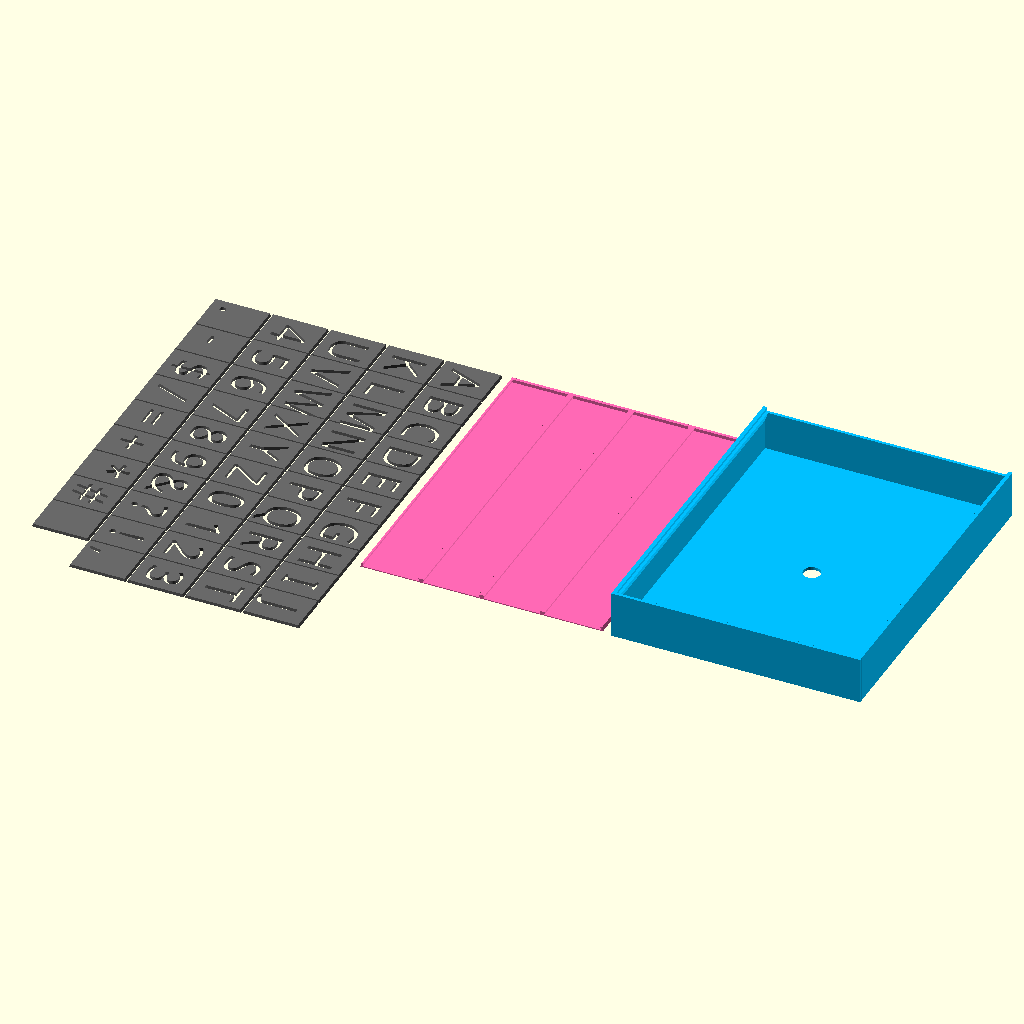
Cell 1: the model at its default parameters.
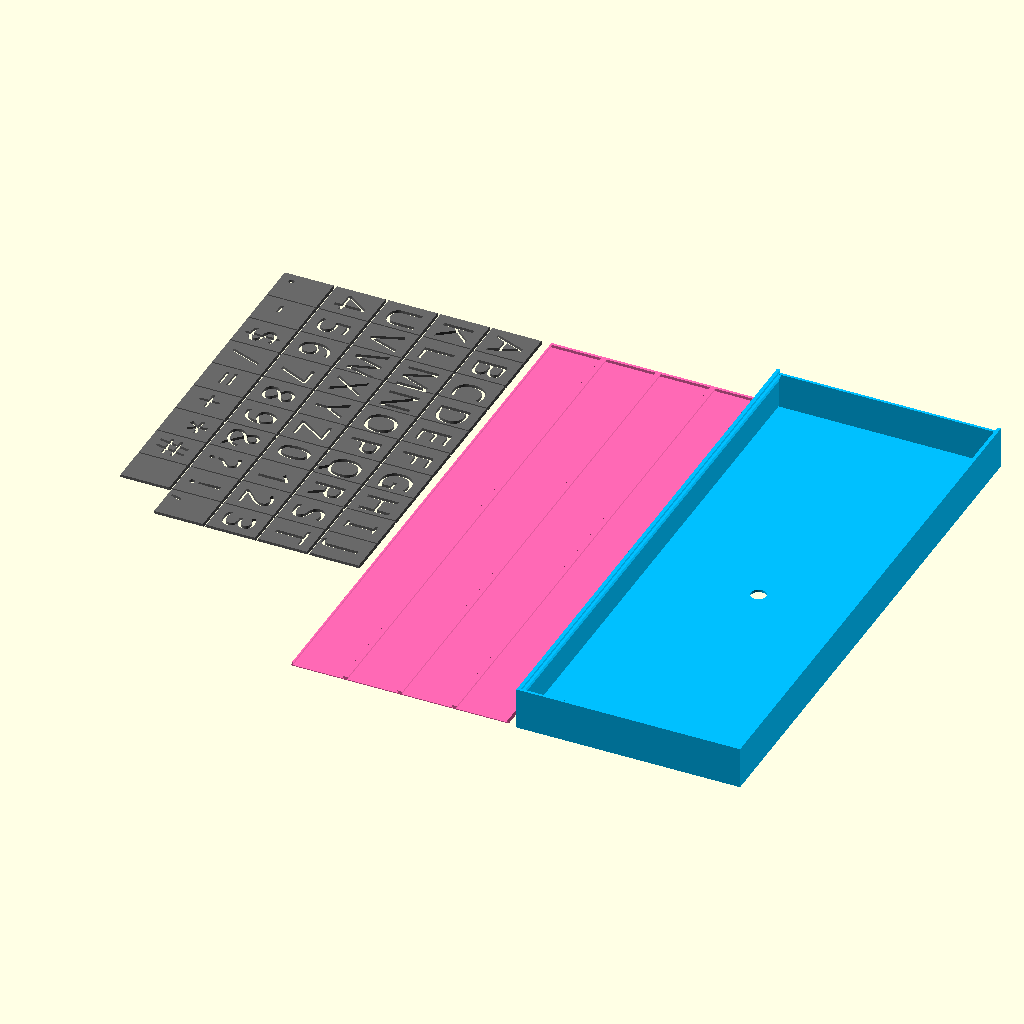
Cell 2: lightbox_width_in_millimeter = 400 (everything else at default).
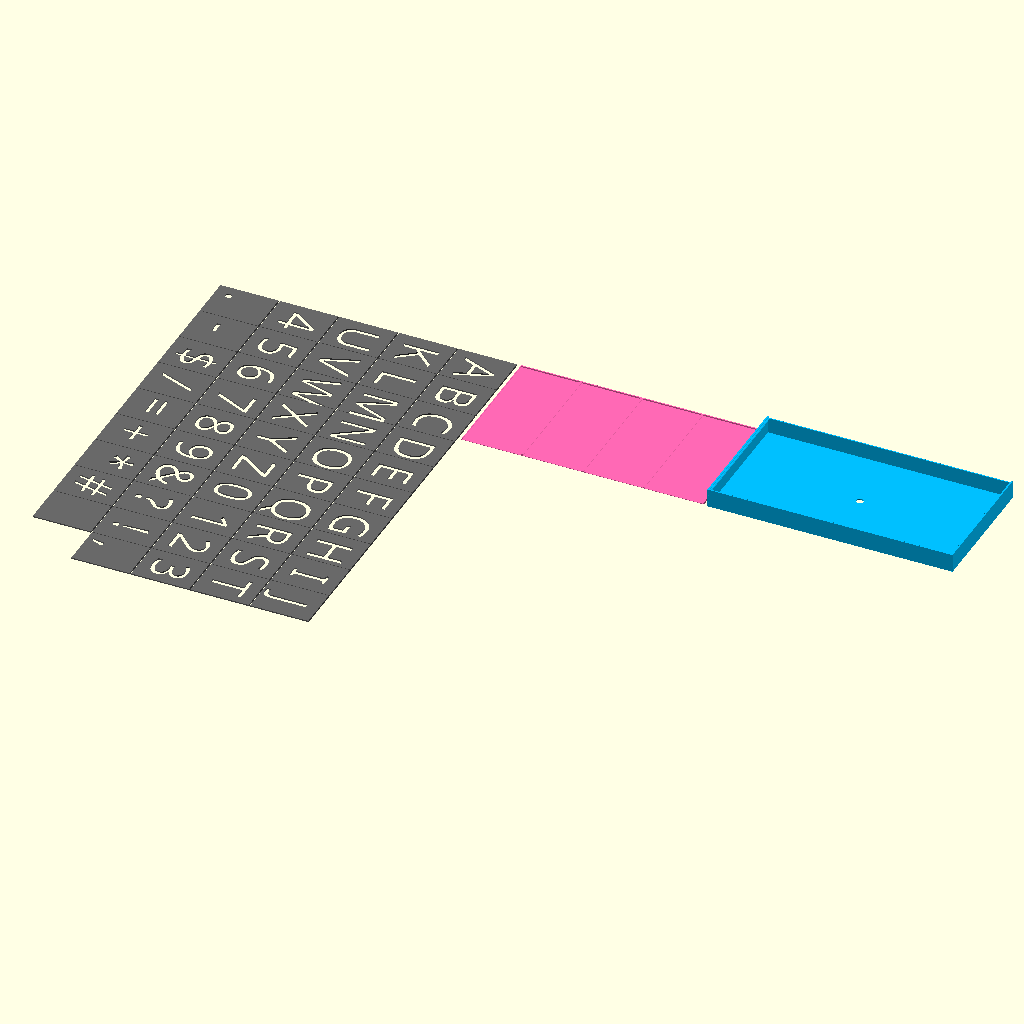
Cell 3: the same model with lightbox_height_in_millimeter = 400.
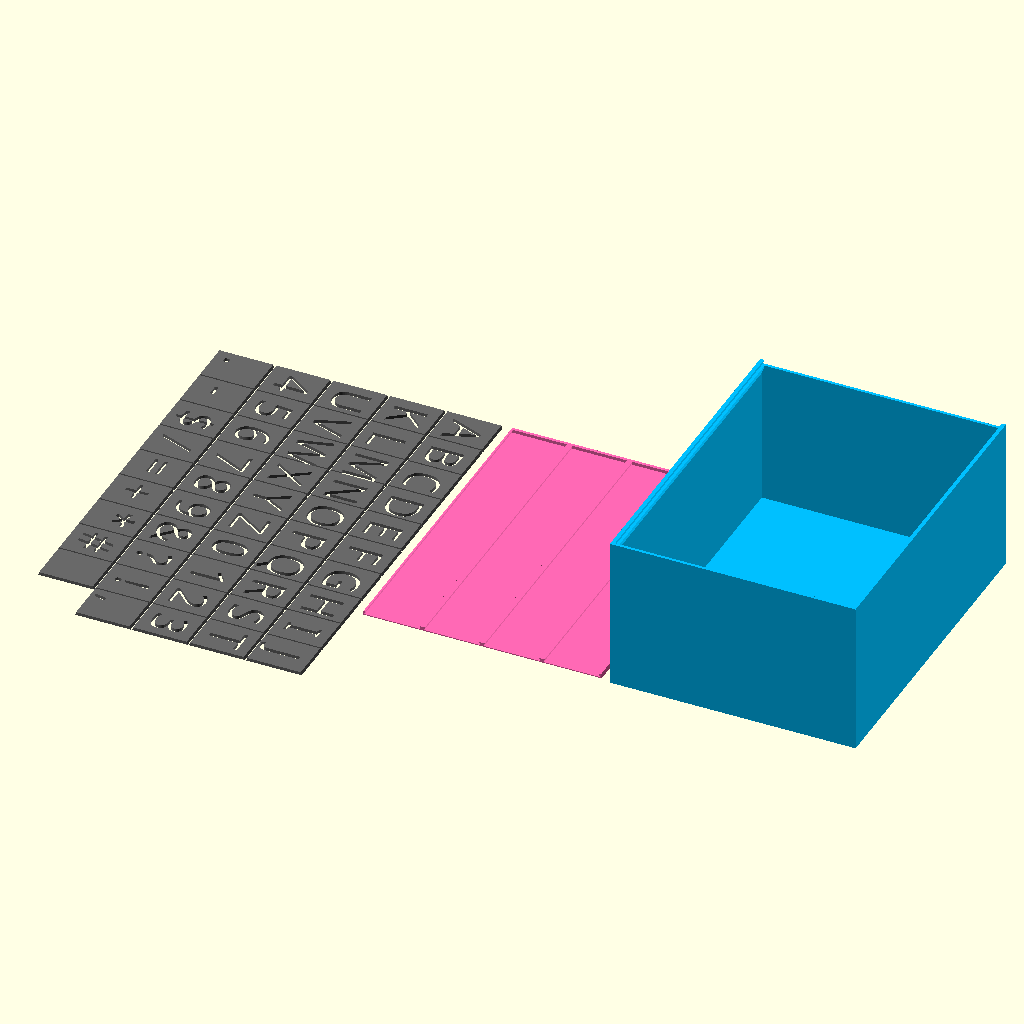
Cell 4 — lightbox_depth_in_millimeter set to 100, the other parameters unchanged.
The same orthographic view direction (rotation 55°, 0°, 25°; colour scheme Cornfield) for every cell, with the view re-fitted per cell, so scale and position can differ between cells.
The OpenSCAD source (inputs/thingiverse/files/thing-2498966/files/customizable-lightbox.scad):
/*
 * Customizable Lightbox - https://www.thingiverse.com/thing:2498966
 * by Dennis Hofmann - https://www.thingiverse.com/mightynozzle/about
 * created 2017-08-24
 * version v1.0
 *
 * Changelog
 * --------------
 * v1.0:
 *      - final design
 * --------------
 * 
 * This work is licensed under the Creative Commons - Attribution - Non-Commercial license.
 * https://creativecommons.org/licenses/by-nc/3.0/
 */

 // Parameter Section //
//-------------------//

// preview[view:west, tilt:top]

/* [Lightbox Settings] */

// Choose, which part you want to see!
part = "all_parts__"; //[all_parts__:All Parts,box__:Lightbox,box_lid__:Lightbox Lid,character_plate_a__:Character Plate A,character_plate_b__:Character Plate B,character_plate_c__:Character Plate C,character_plate_d__:Character Plate D,character_plate_e__:Character Plate E,character_plate_f__:Character Plate F,character_plate_g__:Character Plate G,character_plate_h__:Character Plate H,character_plate_i__:Character Plate I,character_plate_j__:Character Plate J,character_plate_k__:Character Plate K,character_plate_l__:Character Plate L,character_plate_m__:Character Plate M,character_plate_n__:Character Plate N,character_plate_o__:Character Plate O,character_plate_p__:Character Plate P,character_plate_q__:Character Plate Q,character_plate_r__:Character Plate R,character_plate_s__:Character Plate S,character_plate_t__:Character Plate T,character_plate_u__:Character Plate U,character_plate_v__:Character Plate V,character_plate_w__:Character Plate W,character_plate_x__:Character Plate X,character_plate_y__:Character Plate Y,character_plate_z__:Character Plate Z,character_plate_0__:Character Plate 0,character_plate_1__:Character Plate 1,character_plate_2__:Character Plate 2,character_plate_3__:Character Plate 3,character_plate_4__:Character Plate 4,character_plate_5__:Character Plate 5,character_plate_6__:Character Plate 6,character_plate_7__:Character Plate 7,character_plate_8__:Character Plate 8,character_plate_9__:Character Plate 9,character_plate_ampersand__:Character Plate Ampersand,character_plate_question_mark__:Character Plate Question Mark,character_plate_exclamation_point__:Character Plate Exclamation Point,character_plate_comma__:Character Plate Comma,character_plate_point__:Character Plate Point,character_plate_minus__:Character Plate Minus,character_plate_dollar_sign__:Character Plate Dollar Sign,character_plate_slash__:Character Plate Slash,character_plate_equals__:Character Plate Equals,character_plate_plus__:Character Plate Plus,character_plate_asterisk__:Character Plate Asterisk,character_plate_hash__:Character Plate Hash,character_plate_blank__:Character Plate Blank]

// The width of the lightbox
lightbox_width_in_millimeter = 210.0; //[20:400]

// The height of the lightbox
lightbox_height_in_millimeter = 160.0; //[20:400]

// The depth of the lightbox. This means the distance of the back of the box to the back of the lid.
lightbox_depth_in_millimeter = 30.0; //[20:100]

// Wall thickness of the lightbox. The lower the value, the more light shines throw the box.
box_thickness_in_millimeter = 1.92; //[0.5:0.1:10]

// Wall tickness of the lid. The lower the value, the more light shines throw the lid.
lid_thickness_in_millimeter = 0.6;

// Thickness of the character plates.
plate_thickness_in_millimeter = 2;

// You can choose between two fonts
font = "siren"; //[siren:Siren Stencil,stardos:Stardos Stencil]

// Number of light sections
number_of_sections = 4; //[1:1:20]

// Diameter of the hole, allowing you to plug the lighting into the light box.
insert_hole_diameter_in_millimeter = 11.0;

// Radius of the corner.
rounded_corner_radius_in_millimeter = 0.0;

// Tolerance
tolerance_in_millimeter = 0.2;

/* [Hidden] */
box_width = lightbox_width_in_millimeter;
box_height = lightbox_height_in_millimeter;
box_depth = lightbox_depth_in_millimeter;
sections = number_of_sections;
box_th = box_thickness_in_millimeter;
lid_th = lid_thickness_in_millimeter;
mount_th = plate_thickness_in_millimeter;
insert_hole_dia = insert_hole_diameter_in_millimeter;
corner_radius = rounded_corner_radius_in_millimeter;
overall_lid_th = lid_th + mount_th;
tolerance = tolerance_in_millimeter;
tolerance2 = tolerance * 2;
tolerance3 = tolerance * 3;
tolerance4 = tolerance * 4;
box_th2 = box_th * 2;
box_th3 = box_th * 3;
lid_th2 = lid_th * 2;
lid_th3 = lid_th * 3;
lid_th4 = lid_th * 4;
inner_lid_width = box_height - box_th2 - lid_th4 - tolerance2;
letter_height = (inner_lid_width + lid_th4) / sections - lid_th4 - tolerance2;
letter_width = letter_height * 0.75;
google_font_siren = "Sirin Stencil:style=Regular";
google_font_stardos = "Stardos Stencil:style=Regular";
box_color = "DeepSkyBlue";
lid_color = "HotPink";
letter_color = "DimGray";

$fn=40;

char_and_margin_siren = [
    ["A", 0.15], ["B", 0.15], ["C", 0.16], ["D", 0.15], ["E", 0.18], ["F", 0.18], ["G", 0.12],
    ["H", 0.13], ["I", 0.27], ["J", 0.28], ["K", 0.14], ["L", 0.20], ["M", 0.08], ["N", 0.13],
    ["O", 0.12], ["P", 0.17], ["Q", 0.11], ["R", 0.15], ["S", 0.18], ["T", 0.16], ["U", 0.12],
    ["V", 0.15], ["W", 0.05], ["X", 0.16], ["Y", 0.15], ["Z", 0.14],
    ["0", 0.13], ["1", 0.22], ["2", 0.16], ["3", 0.16], ["4", 0.16], ["5", 0.17], ["6", 0.15],
    ["7", 0.22], ["8", 0.16], ["9", 0.16],
    ["&", 0.07], ["?", 0.18], ["!", 0.28], [",", 0.10], [".", 0.10], ["-", 0.16], ["$", 0.18],
    ["/", 0.20], ["=", 0.09], ["+", 0.09], ["*", 0.15], ["#", 0.10], ["",0]
];

char_and_margin_stardos = [
    ["A", 0.13], ["B", 0.12], ["C", 0.12], ["D", 0.11], ["E", 0.13], ["F", 0.15], ["G", 0.12],
    ["H", 0.10], ["I", 0.24], ["J", 0.19], ["K", 0.10], ["L", 0.15], ["M", 0.04], ["N", 0.10],
    ["O", 0.11], ["P", 0.15], ["Q", 0.09], ["R", 0.12], ["S", 0.15], ["T", 0.13], ["U", 0.09],
    ["V", 0.12], ["W", 0.02], ["X", 0.12], ["Y", 0.13], ["Z", 0.12],
    ["0", 0.16], ["1", 0.16], ["2", 0.17], ["3", 0.17], ["4", 0.16], ["5", 0.17], ["6", 0.16],
    ["7", 0.16], ["8", 0.17], ["9", 0.16],
    ["&", 0.06], ["?", 0.19], ["!", 0.24], [",", 0.10], [".", 0.10], ["-", 0.23], ["$", 0.15],
    ["/", 0.26], ["=", 0.08], ["+", 0.09], ["*", 0.19], ["#", 0.17], ["",0]
];

 // Program Section //
//-----------------//
echo(letter_height = letter_height);
echo(letter_width = letter_width);
if(part == "box__") {
    color(box_color) box();
} else if(part == "box_lid__") {
    color(lid_color) lid();
} else if(part == "character_plate_a__") {
    color(letter_color) character_plate(0);
} else if(part == "character_plate_b__") {
    color(letter_color) character_plate(1);
} else if(part == "character_plate_c__") {
    color(letter_color) character_plate(2);
} else if(part == "character_plate_d__") {
    color(letter_color) character_plate(3);
} else if(part == "character_plate_e__") {
    color(letter_color) character_plate(4);
} else if(part == "character_plate_f__") {
    color(letter_color) character_plate(5);
} else if(part == "character_plate_g__") {
    color(letter_color) character_plate(6);
} else if(part == "character_plate_h__") {
    color(letter_color) character_plate(7);
} else if(part == "character_plate_i__") {
    color(letter_color) character_plate(8);
} else if(part == "character_plate_j__") {
    color(letter_color) character_plate(9);
} else if(part == "character_plate_k__") {
    color(letter_color) character_plate(10);
} else if(part == "character_plate_l__") {
    color(letter_color) character_plate(11);
} else if(part == "character_plate_m__") {
    color(letter_color) character_plate(12);
} else if(part == "character_plate_n__") {
    color(letter_color) character_plate(13);
} else if(part == "character_plate_o__") {
    color(letter_color) character_plate(14);
} else if(part == "character_plate_p__") {
    color(letter_color) character_plate(15);
} else if(part == "character_plate_q__") {
    color(letter_color) character_plate(16);
} else if(part == "character_plate_r__") {
    color(letter_color) character_plate(17);
} else if(part == "character_plate_s__") {
    color(letter_color) character_plate(18);
} else if(part == "character_plate_t__") {
    color(letter_color) character_plate(19);
} else if(part == "character_plate_u__") {
    color(letter_color) character_plate(20);
} else if(part == "character_plate_v__") {
    color(letter_color) character_plate(21);
} else if(part == "character_plate_w__") {
    color(letter_color) character_plate(22);
} else if(part == "character_plate_x__") {
    color(letter_color) character_plate(23);
} else if(part == "character_plate_y__") {
    color(letter_color) character_plate(24);
} else if(part == "character_plate_z__") {
    color(letter_color) character_plate(25);
} else if(part == "character_plate_0__") {
    color(letter_color) character_plate(26);
} else if(part == "character_plate_1__") {
    color(letter_color) character_plate(27);
} else if(part == "character_plate_2__") {
    color(letter_color) character_plate(28);
} else if(part == "character_plate_3__") {
    color(letter_color) character_plate(29);
} else if(part == "character_plate_4__") {
    color(letter_color) character_plate(30);
} else if(part == "character_plate_5__") {
    color(letter_color) character_plate(31);
} else if(part == "character_plate_6__") {
    color(letter_color) character_plate(32);
} else if(part == "character_plate_7__") {
    color(letter_color) character_plate(33);
} else if(part == "character_plate_8__") {
    color(letter_color) character_plate(34);
} else if(part == "character_plate_9__") {
    color(letter_color) character_plate(35);
} else if(part == "character_plate_ampersand__") {
    color(letter_color) character_plate(36);
} else if(part == "character_plate_question_mark__") {
    color(letter_color) character_plate(37);
} else if(part == "character_plate_exclamation_point__") {
    color(letter_color) character_plate(38);
} else if(part == "character_plate_comma__") {
    color(letter_color) character_plate(39);
} else if(part == "character_plate_point__") {
    color(letter_color) character_plate(40);
} else if(part == "character_plate_minus__") {
    color(letter_color) character_plate(41);
} else if(part == "character_plate_dollar_sign__") {
    color(letter_color) character_plate(42);
} else if(part == "character_plate_slash__") {
    color(letter_color) character_plate(43);
} else if(part == "character_plate_equals__") {
    color(letter_color) character_plate(44);
} else if(part == "character_plate_plus__") {
    color(letter_color) character_plate(45);
} else if(part == "character_plate_asterisk__") {
    color(letter_color) character_plate(46);
} else if(part == "character_plate_hash__") {
    color(letter_color) character_plate(47);
} else if(part == "character_plate_blank__") {
    color(letter_color) character_plate(48);
} else if(part == "all_parts__") {
    all_parts();
} else {
    all_parts();
}

 // Module Section //
//----------------//

module box() {
    difference() {
        union() {
            rotate([90,0,0]) {
                linear_extrude(height = box_width, convexity = 20) {
                    polygon(
                        points=[
                        /*01*/[0, 0],
                        /*02*/[0, box_depth],
                        /*03*/[box_th + lid_th, box_depth],
                        /*04*/[box_th, box_depth - overall_lid_th],
                        /*05*/[box_th2, box_depth - overall_lid_th],
                        /*06*/[box_th, box_depth - overall_lid_th - box_th3],
                        /*07*/[box_th, box_th],
                        /*08*/[box_height - box_th, box_th],
                        /*09*/[box_height - box_th, box_depth - overall_lid_th - box_th3],
                        /*10*/[box_height - box_th2, box_depth - overall_lid_th],
                        /*11*/[box_height - box_th, box_depth - overall_lid_th],
                        /*12*/[box_height - box_th - lid_th, box_depth],
                        /*13*/[box_height, box_depth],
                        /*14*/[box_height, 0]
                        ]
                    );
                }
            }
            translate([0, -box_th, 0]) {
                cube([box_height, box_th, box_depth - overall_lid_th]);
            }
            translate([0, -box_width, 0]) {
                cube([box_height, box_th, box_depth]);
            }
        }
        translate([box_height/2, -box_width/2, -box_th]){
            cylinder(d = insert_hole_dia, h = box_th3);
        }
        translate([0, -box_width, -1]) {
            round_edges_precut_box(box_height, box_width, box_depth + 2, corner_radius);
        }
    }
    translate([0, -box_width, 0]) {
        round_edges_box(box_height, box_width, box_depth, box_th, overall_lid_th, corner_radius);
    }
}

module lid() {
    difference() {
        union() {
            rotate([90,0,0]) {
                linear_extrude(height = box_width - box_th, convexity = 20) {
                    polygon(
                        points=[
                        /*A*/[0, 0],
                        /*B*/[lid_th, overall_lid_th],
                        /*C*/[lid_th3, overall_lid_th],
                        /*D*/[lid_th2, lid_th],
                        /*E*/[inner_lid_width + lid_th2, lid_th],
                        /*F*/[inner_lid_width + lid_th, overall_lid_th],
                        /*G*/[inner_lid_width + lid_th3, overall_lid_th],
                        /*H*/[inner_lid_width + lid_th4, 0]
                        ]
                    );
                }
            }
            if(sections > 1) {
                for(section = [1:sections - 1]) {
                    translate([(inner_lid_width + lid_th4) / sections * section, 0, lid_th]) {
                        separator();
                    }
                }
            }
            translate([lid_th2, -box_th, 0]) {
                cube([box_height - box_th2 - tolerance2 - lid_th4, box_th, overall_lid_th]);
            }
        }
        translate([-box_th - tolerance, -box_width + box_th, -lid_th]) {
            round_edges_precut_lid(box_height, box_width - box_th, overall_lid_th + 1, corner_radius);
        }
    }
}

module all_parts() {
    color(box_color) box();
    translate([ -box_height - 2, 0, 0]) {
        color(lid_color) lid();
    }
    translate([ -box_height - letter_height - 8, 0, 0]) {
        color(letter_color) all_character_plates(10);
    }
}

module separator() {
    rotate([90,0,0]) {
        linear_extrude(height = box_width - box_th) {
            polygon(
                points=[
                /*  I*/[-lid_th2, 0],
                /* II*/[-lid_th3, mount_th],
                /*III*/[lid_th3, mount_th],
                /* IV*/[lid_th2, 0],
                ]
            );
        }
    }
}

module plate_template() {
    rotate([90,0,0]) {
        linear_extrude(height = letter_width, convexity = 20) {
            polygon(
                points=[
                /*  I*/[0, 0],
                /* II*/[lid_th, mount_th],
                /*III*/[letter_height - lid_th, mount_th],
                /* IV*/[letter_height, 0]
                ]
            );
        }
    }
}

module character_plate(char) {    
    union() {
        difference() {
            plate_template();
            if(font == "siren") {
                translate([letter_height * 0.2, -letter_height * char_and_margin_siren[char][1], -0.5]) {
                    rotate([0, 0, 270]) {
                        linear_extrude(height = mount_th + 1) {
                            text(text = char_and_margin_siren[char][0], size = letter_height * 0.6, font = google_font_siren, language = "en");
                        }
                    }
                }
            } else if(font == "stardos") {
                translate([letter_height * 0.2, -letter_height * char_and_margin_stardos[char][1], -0.5]) {
                    rotate([0, 0, 270]) {
                        linear_extrude(height = mount_th + 1) {
                            text(text = char_and_margin_stardos[char][0], size = letter_height * 0.6, font = google_font_stardos, language = "en");
                        }
                    }
                }
            }
        }
        if(char_and_margin_stardos[char][0] == "#" && font == "stardos") {
            translate([letter_height / 2, -letter_width, 0]) {
                cube([0.5,letter_width, mount_th]);
            }
        }
    }
}

module all_character_plates(chars_per_line) {
    for(x = [0:ceil(len(char_and_margin_siren) / chars_per_line - 1)]) {
        for(y = [0:chars_per_line - 1]) {
            translate([-x * (letter_height + 1), -y * (letter_width + 1), 0]) {
                if(y + (x * chars_per_line) < len(char_and_margin_siren)) {
                    character_plate(y + (x * chars_per_line));
                }
            }
        }
    }        
}

module round_edges(h, r, box_th, lid_th, edge) {
    difference() {
        cylinder(r = r, h = h);
        translate([0, 0, box_th]) {
            cylinder(r = r - box_th, h = h + 0.2);
        }
        translate([0, r, h]) {
            cube([(r - box_th) * 2, r * 2, lid_th * 2], center = true);
        }
        cut(h, r, edge);
    }
}

module round_edges_precut(h, r, edge) {
    difference() {
        translate([0, 0, h / 2]) {
            cube([r * 2 + 10, r * 2 + 10, h + 1], center = true);
        }
        translate([0, 0, -1]) {
            cylinder(r = r, h = h + 2);
        }
        cut(h, r, edge);
    }
}

module cut(h, r, edge) {
   if(edge == 1) {
        translate([r + 10, 0, h / 2]) {
            cube([r * 2 + 20, r * 2 + 20, h + 2], center = true);
        }
        translate([0, r + 10, h / 2]) {
            cube([r * 2 + 20, r * 2 + 20, h + 2], center = true);
        }
    }
    if(edge == 2) {
        translate([-r - 10, 0, h / 2]) {
            cube([r * 2 + 20, r * 2 + 20, h + 2], center = true);
        }
        translate([0, r + 10, h / 2]) {
            cube([r * 2 + 20, r * 2 + 20, h + 2], center = true);
        }
    }
    if(edge == 3) {
        translate([-r - 10, 0, h / 2]) {
            cube([r * 2 + 20, r * 2 + 20, h + 2], center = true);
        }
        translate([0, -r - 10, h / 2]) {
            cube([r * 2 + 20, r * 2 + 20, h + 2], center = true);
        }
    }
    if(edge == 4) {
        translate([r + 10, 0, h / 2]) {
            cube([r * 2 + 20, r * 2 + 20, h + 2], center = true);
        }
        translate([0, -r - 10, h / 2]) {
            cube([r * 2 + 20, r * 2 + 20, h + 2], center = true);
        }
    }
}

module round_edges_box(x, y, h, box_th, lid_th, r) {
    if(r > 0.0) {
        translate([r, r, 0]) {
            round_edges(h, r, box_th, lid_th, 1);
        }
        translate([x - r, r, 0]) {
            round_edges(h, r, box_th, lid_th, 2);
        }
        translate([x - r, y - r, 0]) {
            round_edges(h, r, box_th, lid_th, 3);
        }
        translate([r, y - r, 0]) {
            round_edges(h, r, box_th, lid_th, 4);
        }
    }
}

module round_edges_precut_box(x, y, h, r) {
    if(r > 0.0) {
        translate([r, r, 0]) {
            round_edges_precut(h, r, 1);
        }
        translate([x - r, r, 0]) {
            round_edges_precut(h, r, 2);
        }
        translate([x - r, y - r, 0]) {
            round_edges_precut(h, r, 3);
        }
        translate([r, y - r, 0]) {
            round_edges_precut(h, r, 4);
        }
    }
}

module round_edges_precut_lid(x, y, h, r) {
    if(r > 0.0) {
        translate([r, r - box_th, 0]) {
            round_edges_precut(h, r - box_th, 1);
        }
        translate([x - r, r - box_th, 0]) {
            round_edges_precut(h, r - box_th, 2);
        }
        translate([x - r, y - r, 0]) {
            round_edges_precut(h, r, 3);
        }
        translate([r, y - r, 0]) {
            round_edges_precut(h, r, 4);
        }
    }
}
Customizer parameters (derived from the source; name, type, default, range or options):
part: string, default "all_parts__"
lightbox_width_in_millimeter: number, default 210, range 20 to 400
lightbox_height_in_millimeter: number, default 160, range 20 to 400
lightbox_depth_in_millimeter: number, default 30, range 20 to 100
box_thickness_in_millimeter: number, default 1.92, range 0.5 to 10, step 0.1
lid_thickness_in_millimeter: number, default 0.6
plate_thickness_in_millimeter: number, default 2
font: string, default "siren", options "siren", "stardos"
number_of_sections: number, default 4, range 1 to 20, step 1
insert_hole_diameter_in_millimeter: number, default 11
rounded_corner_radius_in_millimeter: number, default 0
tolerance_in_millimeter: number, default 0.2
